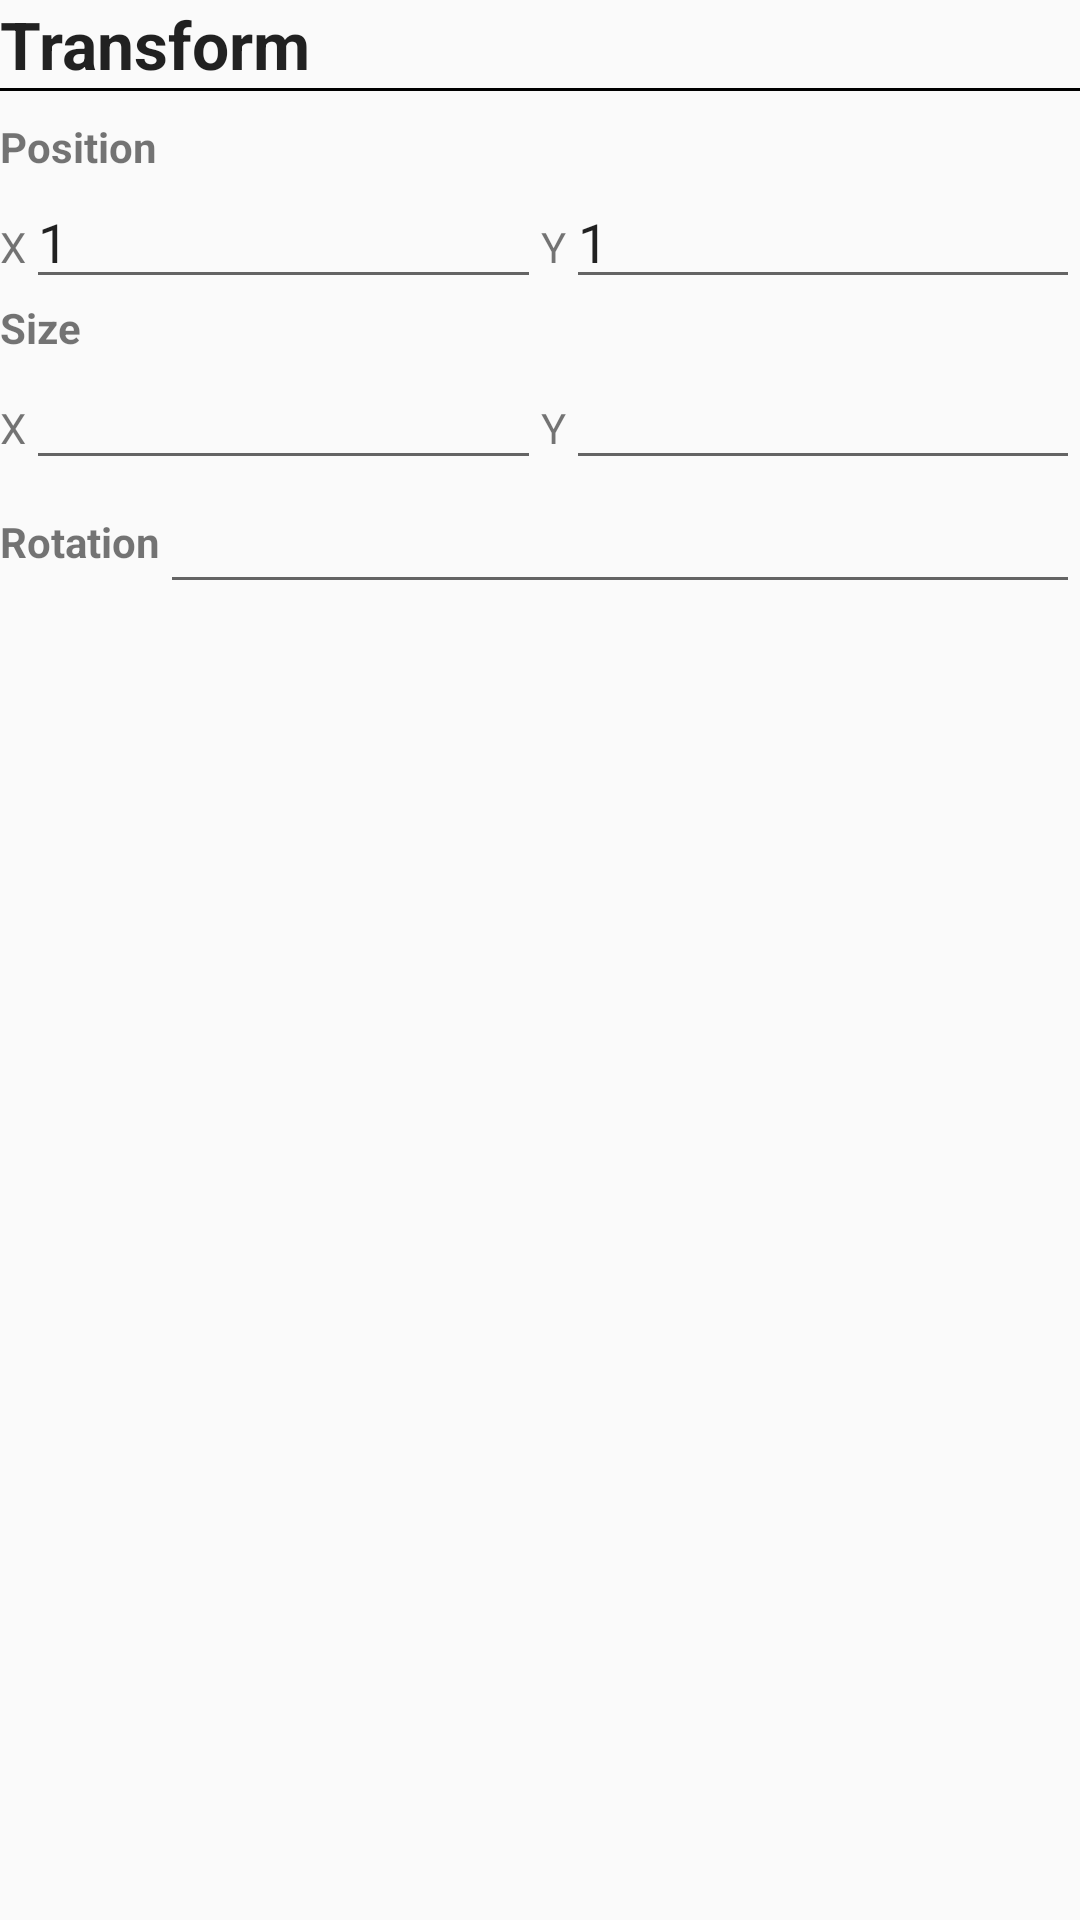

Reconstruct the res/layout file that produces this screen, plus the resources it refers to.
<!-- AndroidManifest.xml: application theme NoActionBar1 -->
<!-- res/layout/component_transform.xml -->
<?xml version="1.0" encoding="utf-8"?>
<LinearLayout
	xmlns:android="http://schemas.android.com/apk/res/android"
	android:orientation="vertical"
	android:layout_width="match_parent"
	android:layout_height="match_parent">

	<TextView
		android:layout_width="match_parent"
		android:layout_height="wrap_content"
		android:textAppearance="?android:attr/textAppearanceLarge"
		android:text="Transform"
		android:textStyle="bold"/>

	<View
		android:layout_width="match_parent"
		android:layout_height="1dp"
		android:background="#000000"
		android:layout_marginBottom="9dp"/>

	<TextView
		android:layout_width="match_parent"
		android:layout_height="wrap_content"
		android:textAppearance="?android:attr/textAppearanceSmall"
		android:text="@string/position"
		android:textStyle="bold"
		android:id="@+id/string_trPosition"/>

	<LinearLayout
		android:layout_height="wrap_content"
		android:layout_width="match_parent"
		android:orientation="horizontal">

		<TextView
			android:layout_height="wrap_content"
			android:layout_width="wrap_content"
			android:text="X"/>

		<EditText
			android:imeOptions="flagNoExtractUi|actionDone"
			android:layout_height="wrap_content"
			android:layout_width="wrap_content"
			android:ems="10"
			android:inputType="numberDecimal|numberSigned"
			android:layout_weight="1"
			android:text="1"
			android:id="@+id/transform_posX"/>

		<TextView
			android:layout_height="wrap_content"
			android:layout_width="wrap_content"
			android:text="Y"/>

		<EditText
			android:imeOptions="flagNoExtractUi|actionDone"
			android:layout_height="wrap_content"
			android:layout_width="wrap_content"
			android:ems="10"
			android:inputType="numberDecimal|numberSigned"
			android:layout_weight="1"
			android:text="1"
			android:id="@+id/transform_posY"/>

	</LinearLayout>

	<TextView
		android:layout_width="match_parent"
		android:layout_height="wrap_content"
		android:textAppearance="?android:attr/textAppearanceSmall"
		android:text="@string/size"
		android:textStyle="bold"
		android:id="@+id/string_trSize"/>

	<LinearLayout
		android:layout_height="wrap_content"
		android:layout_width="match_parent"
		android:orientation="horizontal">

		<TextView
			android:layout_height="wrap_content"
			android:layout_width="wrap_content"
			android:text="X"/>

		<EditText
			android:imeOptions="flagNoExtractUi|actionDone"
			android:layout_height="wrap_content"
			android:layout_width="wrap_content"
			android:ems="10"
			android:inputType="numberDecimal|numberSigned"
			android:layout_weight="1"
			android:id="@+id/transform_sizeX"/>

		<TextView
			android:layout_height="wrap_content"
			android:layout_width="wrap_content"
			android:text="Y"/>

		<EditText
			android:imeOptions="flagNoExtractUi|actionDone"
			android:layout_height="wrap_content"
			android:layout_width="wrap_content"
			android:ems="10"
			android:inputType="numberDecimal|numberSigned"
			android:layout_weight="1"
			android:id="@+id/transform_sizeY"/>

	</LinearLayout>

	<LinearLayout
		android:layout_height="wrap_content"
		android:layout_width="match_parent"
		android:orientation="horizontal"
		android:gravity="center">

		<TextView
			android:layout_width="wrap_content"
			android:layout_height="wrap_content"
			android:textAppearance="?android:attr/textAppearanceSmall"
			android:text="@string/rotation"
			android:textStyle="bold"
			android:id="@+id/string_trRotation"/>

		<EditText
			android:imeOptions="flagNoExtractUi|actionDone"
			android:layout_height="wrap_content"
			android:layout_width="wrap_content"
			android:ems="10"
			android:inputType="numberDecimal|numberSigned"
			android:layout_weight="1"
			android:id="@+id/transform_rotation"/>

	</LinearLayout>

</LinearLayout>
<!-- resources referenced by this layout -->
<resources>
  <string name="position">Position</string>
  <string name="rotation">Rotation</string>
  <string name="size">Size</string>
  <style name="NoActionBar1" parent="@android:style/Theme.Material.Light.NoActionBar">
          <item name="android:colorPrimaryDark">#7777ff</item>
          <item name="android:colorAccent">@color/colorAccent</item>
          <item name="android:navigationBarColor">?android:colorPrimary</item>
  	</style>
  <!-- not gathered from this repository: default colours our renderer supplied (Android Studio template values) -->
  <color name="colorAccent">#FF03DAC5</color>
</resources>
